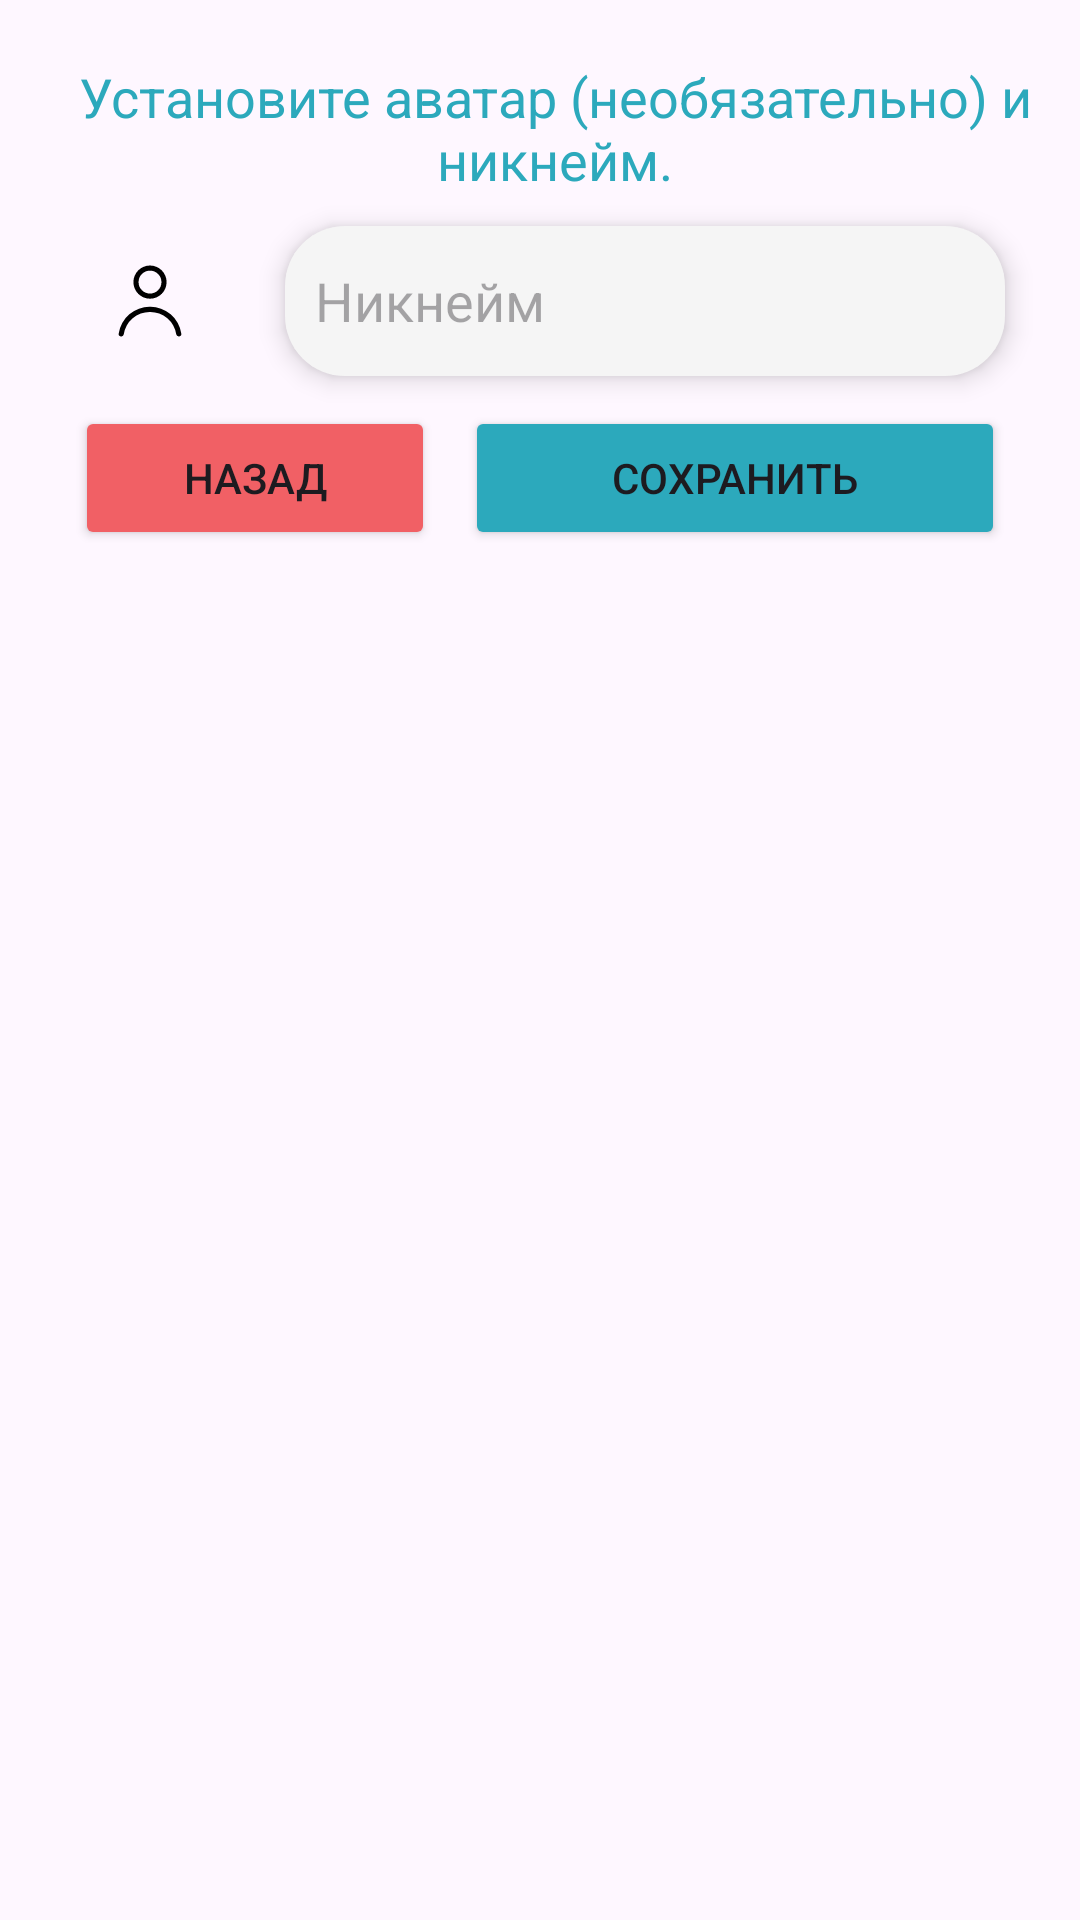

Here is an Android app screen rendered from its layout file. Give the layout XML and the strings, colors and styles it references.
<!-- AndroidManifest.xml: application theme Base.Theme.MusicWithFriends -->
<!-- res/layout/dialog_connection_in_room.xml -->
<?xml version="1.0" encoding="utf-8"?>
<androidx.constraintlayout.widget.ConstraintLayout
    xmlns:android="http://schemas.android.com/apk/res/android"
    xmlns:app="http://schemas.android.com/apk/res-auto"
    android:id="@+id/recipeLayout"
    android:layout_width="match_parent"
    android:layout_height="wrap_content">

    <LinearLayout
        android:layout_width="match_parent"
        android:layout_height="match_parent"
        android:background="@color/transparent"
        android:orientation="vertical">

        <FrameLayout
            android:layout_width="match_parent"
            android:layout_height="wrap_content"
            android:layout_margin="15dp"
            android:background="@drawable/bcg_dialog"
            android:elevation="5dp"
            android:clickable="false">

            <LinearLayout
                android:layout_width="match_parent"
                android:layout_height="wrap_content"
                android:orientation="vertical">

                <TextView
                    android:layout_width="match_parent"
                    android:layout_height="wrap_content"
                    android:layout_marginStart="10dp"
                    android:layout_marginTop="5dp"
                    android:text="Установите аватар (необязательно) и никнейм."
                    android:textAlignment="center"
                    android:textSize="18sp"
                    android:textColor="@color/blue"/>

                <LinearLayout
                    android:id="@+id/layoutUserData"
                    android:layout_width="match_parent"
                    android:layout_height="wrap_content"
                    android:orientation="horizontal"
                    app:layout_constraintBottom_toTopOf="@+id/btnStartJointListening">

                    <ImageButton
                        android:id="@+id/btnImageAddAvatar"
                        android:layout_width="50dp"
                        android:layout_height="50dp"
                        android:layout_margin="10dp"
                        android:background="@drawable/bcg_img_user"
                        android:elevation="5dp"
                        android:src="@drawable/img_user"
                        android:scaleType="center"/>

                    <EditText
                        android:id="@+id/editTextNickname"
                        android:layout_width="match_parent"
                        android:layout_height="match_parent"
                        android:layout_margin="10dp"
                        android:padding="10dp"
                        android:background="@drawable/bcg_message"
                        android:elevation="5dp"
                        android:hint="Никнейм"
                        android:inputType="text" />

                </LinearLayout>

                <LinearLayout
                    android:layout_width="match_parent"
                    android:layout_height="wrap_content"
                    android:paddingStart="10dp"
                    android:paddingEnd="10dp"
                    android:paddingBottom="10dp">

                    <Button
                        android:id="@+id/btnClose"
                        android:layout_width="0dp"
                        android:layout_height="wrap_content"
                        android:layout_weight="0.4"
                        android:backgroundTint="@color/red"
                        android:text="Назад" />

                    <Button
                        android:id="@+id/btnSave"
                        android:layout_width="0dp"
                        android:layout_height="wrap_content"
                        android:layout_marginStart="10dp"
                        android:layout_weight="0.6"
                        android:backgroundTint="@color/blue"
                        android:text="Сохранить" />

                </LinearLayout>

            </LinearLayout>

        </FrameLayout>

    </LinearLayout>

</androidx.constraintlayout.widget.ConstraintLayout>
<!-- resources referenced by this layout -->
<resources>
  <color name="blue">#2CA9BC</color>
  <color name="red">#FFF16065</color>
  <color name="transparent">@android:color/transparent</color>
  <!-- drawable bcg_message (drawable) -->
  <?xml version="1.0" encoding="utf-8"?>
  <shape xmlns:android="http://schemas.android.com/apk/res/android">
  
      <solid android:color="@color/smoky_white"/>
      <corners android:radius="20dp"/>
  
  </shape>
  <!-- drawable img_user (drawable) -->
  <vector xmlns:android="http://schemas.android.com/apk/res/android"
      android:width="24dp"
      android:height="24dp"
      android:viewportWidth="35"
      android:viewportHeight="35">
    <path
        android:pathData="M17.5,16.383a8.067,8.067 0,1 1,8.067 -8.067A8.076,8.076 0,0 1,17.5 16.383ZM17.5,2.75a5.567,5.567 0,1 0,5.567 5.566A5.573,5.573 0,0 0,17.5 2.75Z"
        android:fillColor="#000000"/>
    <path
        android:pathData="M31.477,34.75a1.25,1.25 0,0 1,-1.23 -1.037A12.663,12.663 0,0 0,17.5 22.852,12.663 12.663,0 0,0 4.753,33.713a1.25,1.25 0,0 1,-2.464 -0.426A15.1,15.1 0,0 1,17.5 20.352,15.1 15.1,0 0,1 32.711,33.287a1.25,1.25 0,0 1,-1.02 1.444A1.2,1.2 0,0 1,31.477 34.75Z"
        android:fillColor="#000000"/>
  </vector>
  <style name="Base.Theme.MusicWithFriends" parent="Theme.Material3.DayNight.NoActionBar">
          
          <item name="colorPrimary">@color/white</item>
          <item name="android:windowLightStatusBar">@color/black</item>
          <item name="android:navigationBarColor">@color/blue</item>
          <item name="android:windowActivityTransitions">true</item>
      </style>
  <color name="smoky_white">#F5F5F5</color>
  <color name="white">#FFFFFFFF</color>
  <color name="black">#FF000000</color>
</resources>
